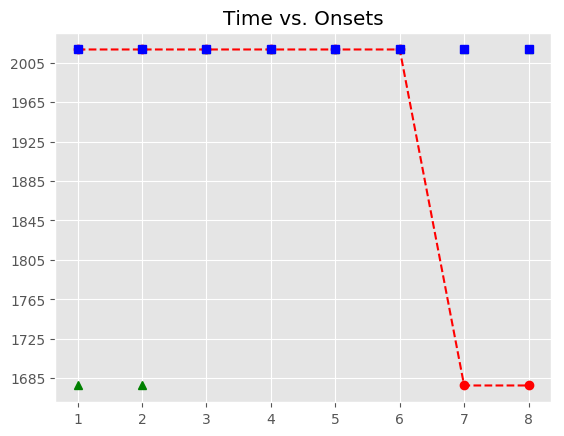

The file beside this chart, header and first rows:
, Asynchrony, Tap Onset, Test, True Onset, User ID, IOI, Max, Min, Sanitized Tap Onset, Sanitized Asynchrony, Sanitized Mean Asynchrony, Sanitized Std Dev Asynchrony, Mean Asynchrony, Std Dev Asynchrony, Missed Taps, Phase Correction Response
1, 3714, 2018-05-07 12:24:55.969611000, P1H1a1, 2018-05-07 12:24:52.255842000, 407, 0 days 00:00:01.343211000, 2018-05-07 12:24:52.927447500, 2018-05-07 12:24:51.592240500, , , -322.7, 112.9, 3629, 68.67, 2, 
2, 3673, 2018-05-07 12:24:57.271723000, P1H1a1, 2018-05-07 12:24:53.599053000, 407, 0 days 00:00:01.327489000, 2018-05-07 12:24:54.262797500, 2018-05-07 12:24:52.927447500, , , -322.7, 112.9, 3629, 68.67, 2, 
3, 3573, 2018-05-07 12:24:58.499866000, P1H1a1, 2018-05-07 12:24:54.926542000, 407, 0 days 00:00:01.327131000, 2018-05-07 12:24:55.590107500, 2018-05-07 12:24:54.262797500, 2018-05-07 12:24:54.786557000, -140, -322.7, 112.9, 3629, 68.67, 2, -144.1
4, 3540, 2018-05-07 12:24:59.793767000, P1H1a1, 2018-05-07 12:24:56.253673000, 407, 0 days 00:00:01.327575000, 2018-05-07 12:24:56.917460500, 2018-05-07 12:24:55.590107500, 2018-05-07 12:24:55.969611000, -284.1, -322.7, 112.9, 3629, 68.67, 2, -25.46
5, 3678, 2018-05-07 12:25:01.259091000, P1H1a1, 2018-05-07 12:24:57.581248000, 407, 0 days 00:00:01.343239000, 2018-05-07 12:24:58.252867500, 2018-05-07 12:24:56.917460500, 2018-05-07 12:24:57.271723000, -309.5, -322.7, 112.9, 3629, 68.67, 2, -115.1
6, 3596, 2018-05-07 12:25:02.520345000, P1H1a1, 2018-05-07 12:24:58.924487000, 407, 0 days 00:00:01.327320000, 2018-05-07 12:24:59.588147000, 2018-05-07 12:24:58.252867500, 2018-05-07 12:24:58.499866000, -424.6, -322.7, 112.9, 3629, 68.67, 2, -33.42
7, , , P1H1a1, 2018-05-07 12:25:00.251807000, 407, 0 days 00:00:01.327191000, 2018-05-07 12:25:00.915402500, 2018-05-07 12:24:59.588147000, 2018-05-07 12:24:59.793767000, -458, -322.7, 112.9, 3629, 68.67, 2, 138.1
8, , , P1H1a1, 2018-05-07 12:25:01.578998000, 407, 0 days 00:00:01.343241000, 2018-05-07 12:25:02.250618500, 2018-05-07 12:25:00.915402500, 2018-05-07 12:25:01.259091000, -319.9, -322.7, 112.9, 3629, 68.67, 2, 
